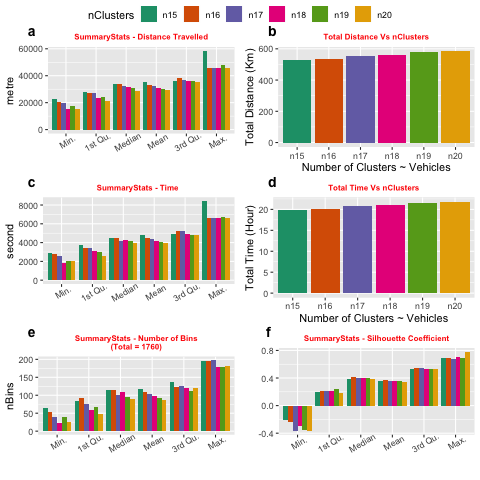

Data behind this chart, as committed beside it:
nClusters	Min.	X1st.Qu.	Median	Mean	X3rd.Qu.	Max.	total	type
n15	23073	27863	33624	35163	35910	58632	527.4	distance
n16	20590	27021	33619	33427	38216	45788	534.8	distance
n17	19518	27434	32130	32471	37172	45788	552	distance
n18	15173	23519	31279	31123	35999	45788	560.2	distance
n19	17493	24246	31050	30478	35822	47632	579.1	distance
n20	15211	20944	28428	29224	35530	45788	584.5	distance
n15	2922	3776	4468	4762	4888	8405	19.84	time
n16	2789	3410	4501	4524	5260	6568	20.11	time
n17	2555	3452	4198	4384	5221	6568	20.7	time
n18	1874	3088	4270	4198	4931	6568	20.99	time
n19	2044	3014	4142	4088	4800	6748	21.58	time
n20	2031	2543	3954	3925	4812	6568	21.8	time
n15	65	83	114	117.3	138	194	1760	nBins
n16	52	92.25	115.5	110	124.2	195	1760	nBins
n17	39	77	102	103.5	125	198	1760	nBins
n18	23	60	109	97.78	120.8	179	1760	nBins
n19	39	68.5	96	92.63	112.5	178	1760	nBins
n20	26	48.25	90	88	119.8	182	1760	nBins
